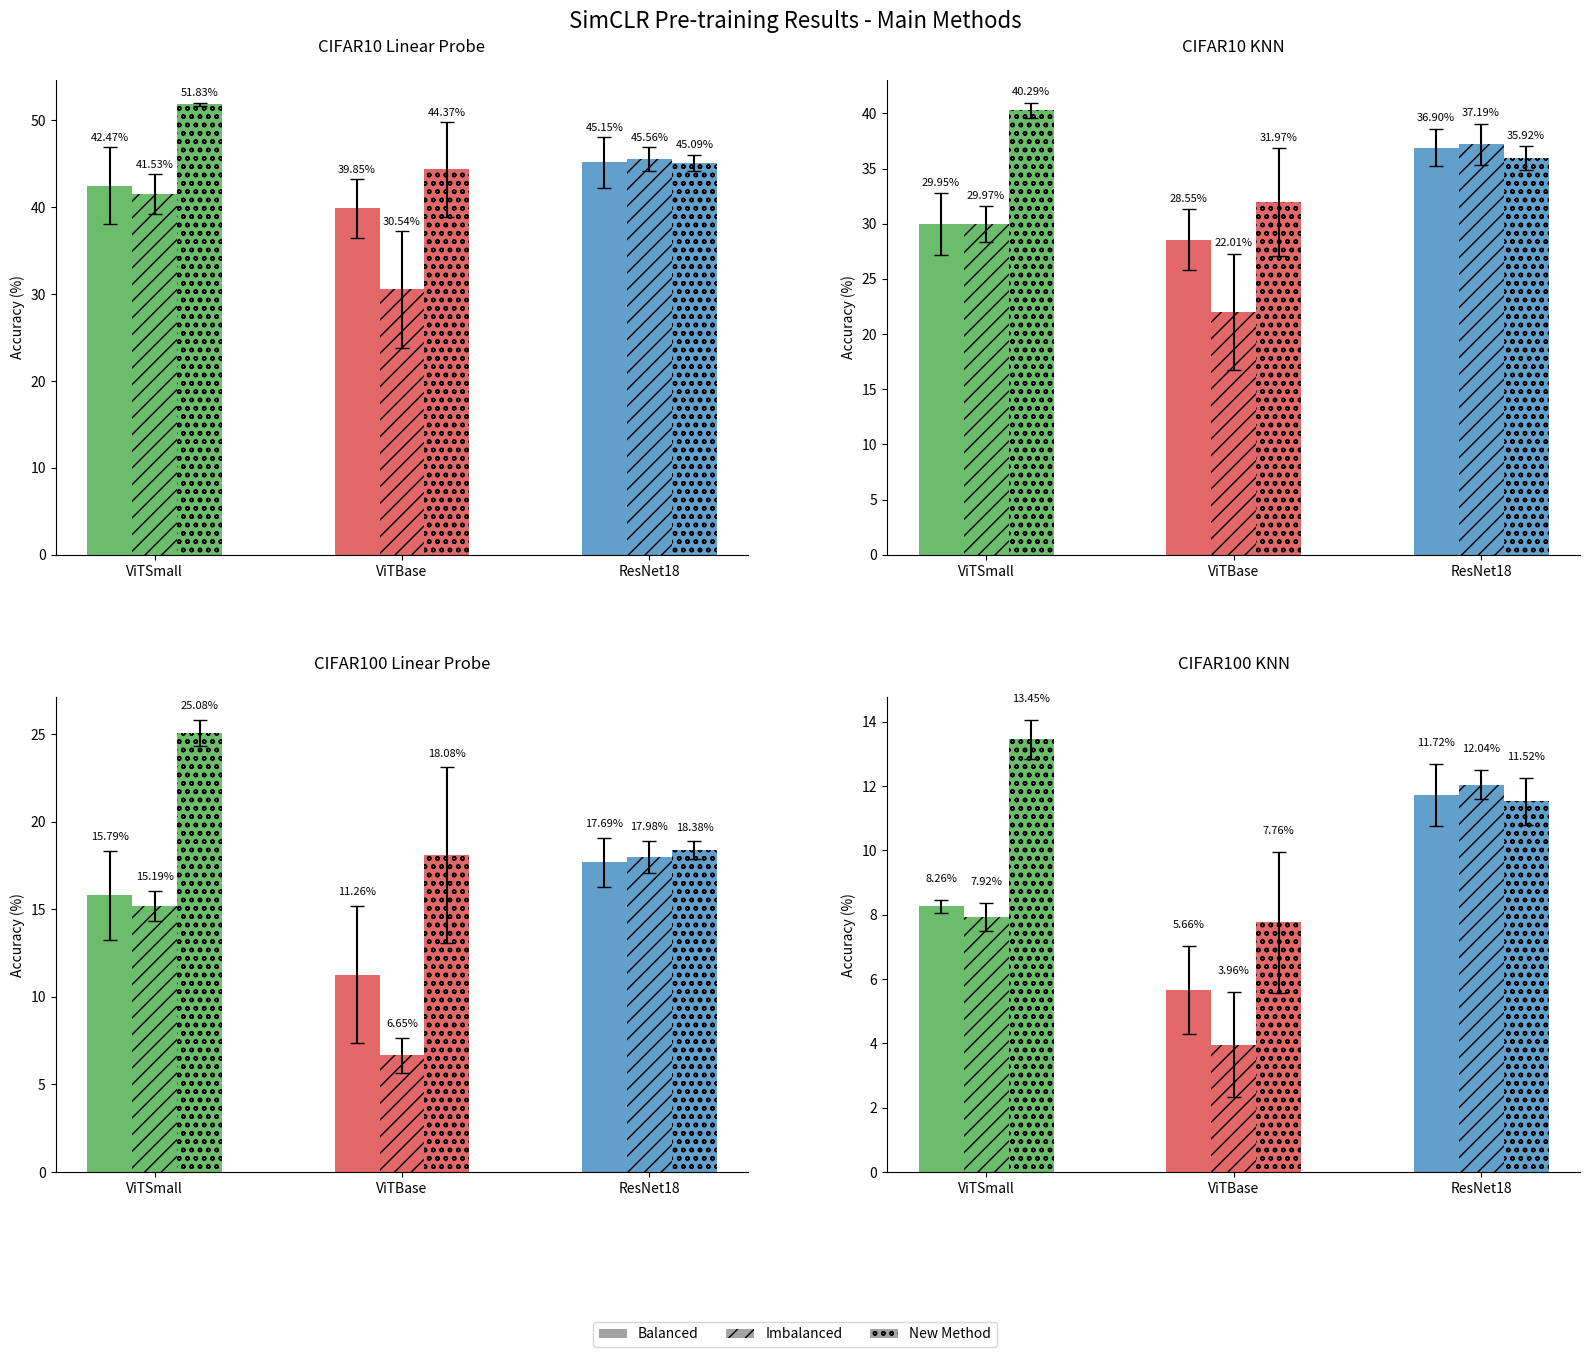
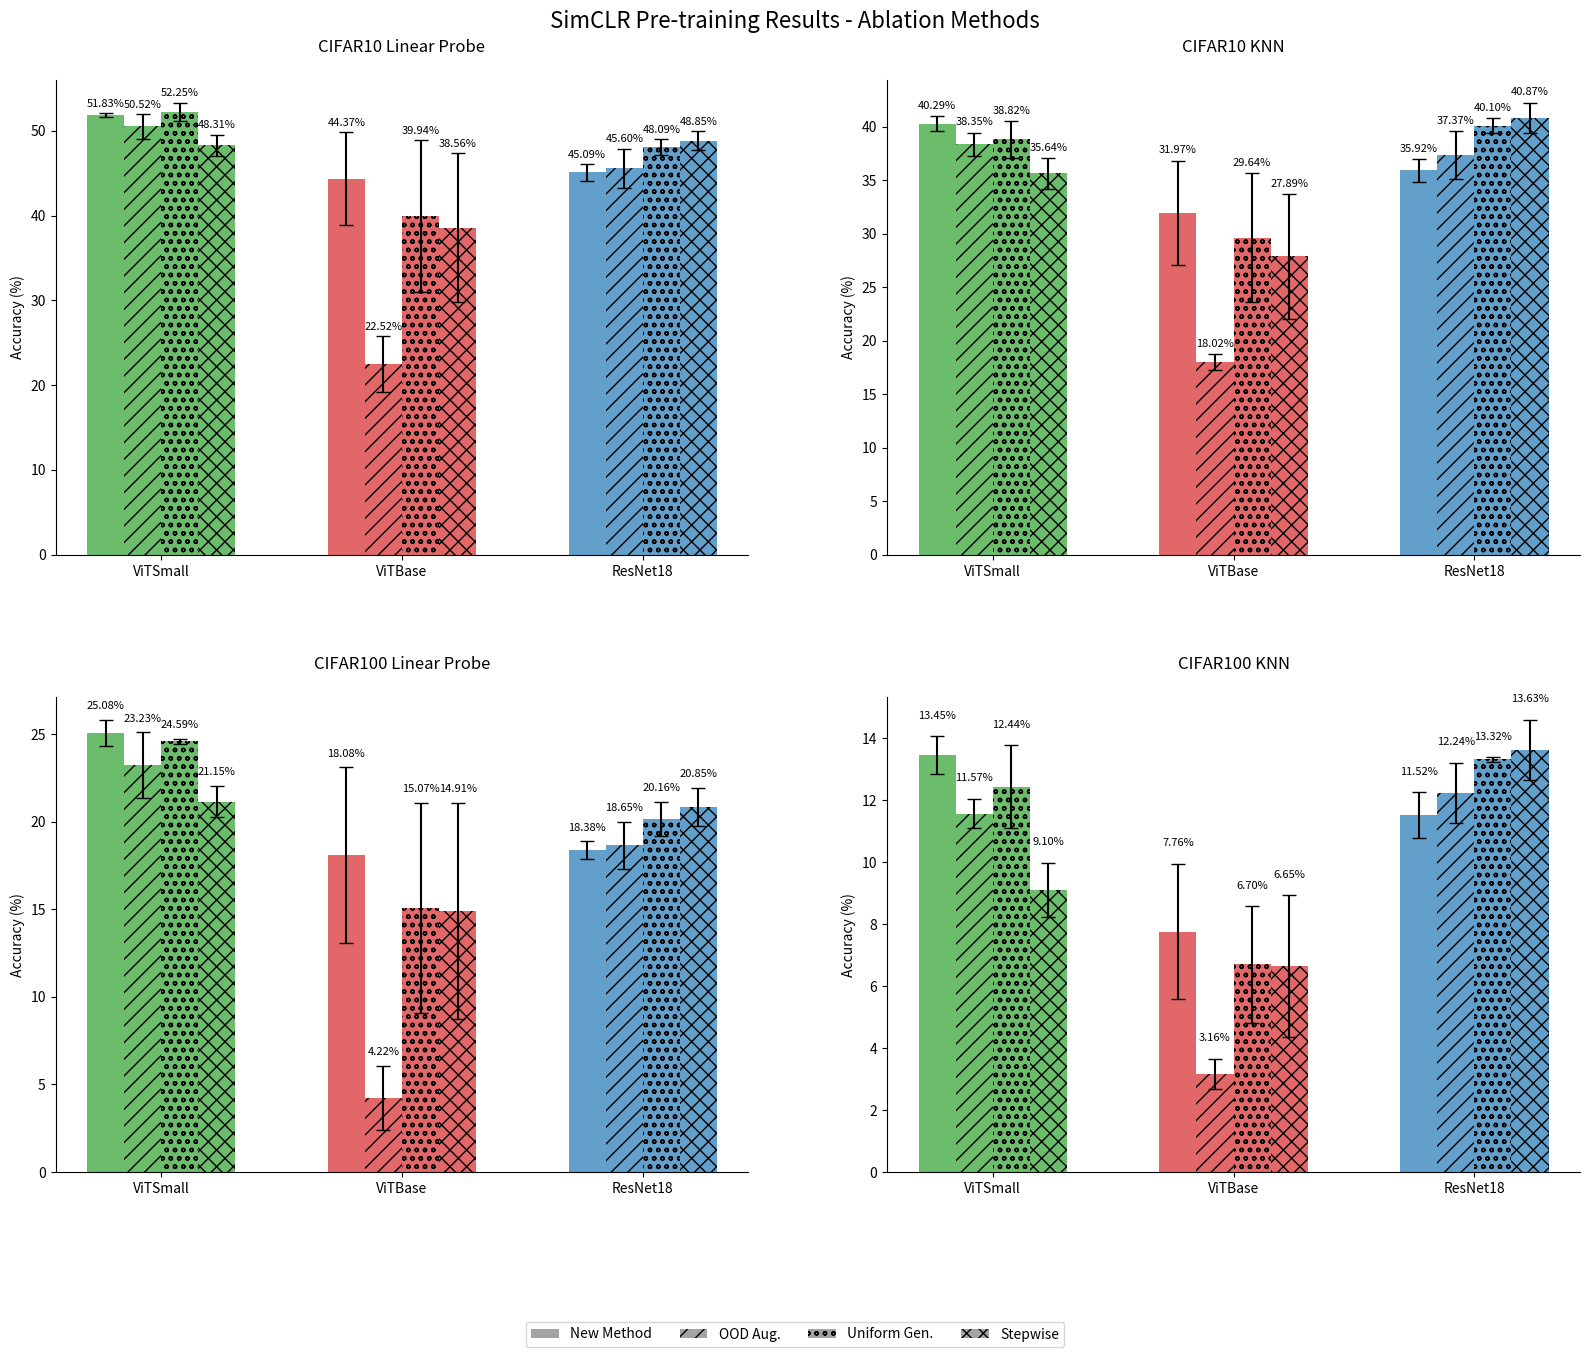

Recreate these plots in Python, in order.
import matplotlib.pyplot as plt

# First plot data (Balanced, Imbalanced, New Method)
simclr_data_main = {
    "CIFAR10 Linear Probe": {
        "ViTSmall": [42.47, 41.53, 51.83],
        "ViTBase": [39.85, 30.54, 44.37],
        "ResNet18": [45.15, 45.56, 45.09],  # Added ResNet18 data
    },
    "CIFAR10 KNN": {
        "ViTSmall": [29.95, 29.97, 40.29],
        "ViTBase": [28.55, 22.01, 31.97],
        "ResNet18": [36.90, 37.19, 35.92],  # Added ResNet18 data
    },
    "CIFAR100 Linear Probe": {
        "ViTSmall": [15.79, 15.19, 25.08],
        "ViTBase": [11.26, 6.65, 18.08],
        "ResNet18": [17.69, 17.98, 18.38],  # Added ResNet18 data
    },
    "CIFAR100 KNN": {
        "ViTSmall": [8.26, 7.92, 13.45],
        "ViTBase": [5.66, 3.96, 7.76],
        "ResNet18": [11.72, 12.04, 11.52],  # Added ResNet18 data
    },
}

simclr_std_main = {
    "CIFAR10 Linear Probe": {
        "ViTSmall": [4.44, 2.28, 0.21],
        "ViTBase": [3.37, 6.73, 5.45],
        "ResNet18": [2.91, 1.38, 0.97],  # Added ResNet18 std
    },
    "CIFAR10 KNN": {
        "ViTSmall": [2.79, 1.60, 0.69],
        "ViTBase": [2.75, 5.25, 4.87],
        "ResNet18": [1.70, 1.89, 1.08],  # Added ResNet18 std
    },
    "CIFAR100 Linear Probe": {
        "ViTSmall": [2.55, 0.86, 0.74],
        "ViTBase": [3.92, 0.99, 5.02],
        "ResNet18": [1.40, 0.93, 0.49],  # Added ResNet18 std
    },
    "CIFAR100 KNN": {
        "ViTSmall": [0.20, 0.43, 0.61],
        "ViTBase": [1.38, 1.62, 2.19],
        "ResNet18": [0.95, 0.45, 0.74],  # Added ResNet18 std
    },
}

# Second plot data (New Method first, then ablations)
simclr_data_ablation = {
    "CIFAR10 Linear Probe": {
        "ViTSmall": [51.83, 50.52, 52.25, 48.31],
        "ViTBase": [44.37, 22.52, 39.94, 38.56],
        "ResNet18": [45.09, 45.60, 48.09, 48.85],  # Added ResNet18 data
    },
    "CIFAR10 KNN": {
        "ViTSmall": [40.29, 38.35, 38.82, 35.64],
        "ViTBase": [31.97, 18.02, 29.64, 27.89],
        "ResNet18": [35.92, 37.37, 40.10, 40.87],  # Added ResNet18 data
    },
    "CIFAR100 Linear Probe": {
        "ViTSmall": [25.08, 23.23, 24.59, 21.15],
        "ViTBase": [18.08, 4.22, 15.07, 14.91],
        "ResNet18": [18.38, 18.65, 20.16, 20.85],  # Added ResNet18 data
    },
    "CIFAR100 KNN": {
        "ViTSmall": [13.45, 11.57, 12.44, 9.10],
        "ViTBase": [7.76, 3.16, 6.70, 6.65],
        "ResNet18": [11.52, 12.24, 13.32, 13.63],  # Added ResNet18 data
    },
}

simclr_std_ablation = {
    "CIFAR10 Linear Probe": {
        "ViTSmall": [0.21, 1.44, 1.08, 1.25],
        "ViTBase": [5.45, 3.29, 8.96, 8.81],
        "ResNet18": [0.97, 2.30, 0.92, 1.15],  # Added ResNet18 std
    },
    "CIFAR10 KNN": {
        "ViTSmall": [0.69, 1.12, 1.73, 1.42],
        "ViTBase": [4.87, 0.71, 6.00, 5.83],
        "ResNet18": [1.08, 2.20, 0.68, 1.40],  # Added ResNet18 std
    },
    "CIFAR100 Linear Probe": {
        "ViTSmall": [0.74, 1.88, 0.16, 0.91],
        "ViTBase": [5.02, 1.85, 5.99, 6.17],
        "ResNet18": [0.49, 1.35, 0.97, 1.10],  # Added ResNet18 std
    },
    "CIFAR100 KNN": {
        "ViTSmall": [0.61, 0.48, 1.33, 0.88],
        "ViTBase": [2.19, 0.49, 1.88, 2.29],
        "ResNet18": [0.74, 0.98, 0.08, 0.97],  # Added ResNet18 std
    },
}

# Colors and patterns
vitsmall_color = "#2ca02c"
vitbase_color = "#d62728"
resnet_color = "#1f77b4"  # Added ResNet18 color
patterns = ["", "//", "oo", "xx"]


def create_single_plot(ax, data, std_data, title, methods):
    bar_width = 0.12  # Reduced bar width to accommodate third model
    group_gap = 0.3

    n_methods = len(data["ViTSmall"])
    vitsmall_start = -(n_methods * bar_width + group_gap)
    vitbase_start = vitsmall_start + n_methods * bar_width + group_gap
    resnet_start = (
        vitbase_start + n_methods * bar_width + group_gap
    )  # Added ResNet18 position

    for i in range(n_methods):
        # ViTSmall bars
        vitsmall_pos = vitsmall_start + i * bar_width
        vitsmall_val = data["ViTSmall"][i]
        vitsmall_std = std_data["ViTSmall"][i]

        vbar_small = ax.bar(
            vitsmall_pos, vitsmall_val, bar_width, color=vitsmall_color, alpha=0.7
        )
        vbar_small[0].set_hatch(patterns[i])

        ax.errorbar(
            vitsmall_pos,
            vitsmall_val,
            yerr=vitsmall_std,
            color="black",
            capsize=5,
            fmt="none",
            capthick=1,
            zorder=2,
        )

        ax.text(
            vitsmall_pos,
            vitsmall_val + vitsmall_std + 0.5,
            f"{vitsmall_val:.2f}%",
            ha="center",
            va="bottom",
            fontsize=8,
        )

        # ViTBase bars
        vitbase_pos = vitbase_start + i * bar_width
        vitbase_val = data["ViTBase"][i]
        vitbase_std = std_data["ViTBase"][i]

        vbar_base = ax.bar(
            vitbase_pos, vitbase_val, bar_width, color=vitbase_color, alpha=0.7
        )
        vbar_base[0].set_hatch(patterns[i])

        ax.errorbar(
            vitbase_pos,
            vitbase_val,
            yerr=vitbase_std,
            color="black",
            capsize=5,
            fmt="none",
            capthick=1,
            zorder=2,
        )

        ax.text(
            vitbase_pos,
            vitbase_val + vitbase_std + 0.5,
            f"{vitbase_val:.2f}%",
            ha="center",
            va="bottom",
            fontsize=8,
        )

        # ResNet18 bars
        resnet_pos = resnet_start + i * bar_width
        resnet_val = data["ResNet18"][i]
        resnet_std = std_data["ResNet18"][i]

        rbar = ax.bar(resnet_pos, resnet_val, bar_width, color=resnet_color, alpha=0.7)
        rbar[0].set_hatch(patterns[i])

        ax.errorbar(
            resnet_pos,
            resnet_val,
            yerr=resnet_std,
            color="black",
            capsize=5,
            fmt="none",
            capthick=1,
            zorder=2,
        )

        ax.text(
            resnet_pos,
            resnet_val + resnet_std + 0.5,
            f"{resnet_val:.2f}%",
            ha="center",
            va="bottom",
            fontsize=8,
        )

    ax.set_ylabel("Accuracy (%)")
    ax.spines["top"].set_visible(False)
    ax.spines["right"].set_visible(False)
    ax.set_title(title, pad=20)

    # Set x-ticks at the center of each group
    vitsmall_center = vitsmall_start + (n_methods * bar_width) / 2 - bar_width / 2
    vitbase_center = vitbase_start + (n_methods * bar_width) / 2 - bar_width / 2
    resnet_center = resnet_start + (n_methods * bar_width) / 2 - bar_width / 2
    ax.set_xticks([vitsmall_center, vitbase_center, resnet_center])
    ax.set_xticklabels(["ViTSmall", "ViTBase", "ResNet18"])


def create_plot(data, std_data, methods, title_suffix):
    fig, axs = plt.subplots(2, 2, figsize=(16, 14))
    fig.suptitle(f"SimCLR Pre-training Results - {title_suffix}", fontsize=16)

    for i, (title, plot_data) in enumerate(data.items()):
        row = i // 2
        col = i % 2
        create_single_plot(axs[row, col], plot_data, std_data[title], title, methods)

    # Create legend
    handles = [
        plt.Rectangle((0, 0), 1, 1, facecolor="#666666", alpha=0.6, hatch=p)
        for p in patterns
    ]
    fig.legend(handles, methods, loc="lower center", bbox_to_anchor=(0.5, 0.02), ncol=4)

    plt.tight_layout()
    plt.subplots_adjust(top=0.93, bottom=0.15, hspace=0.3, wspace=0.2)
    return fig


# Create main plot
main_methods = ["Balanced", "Imbalanced", "New Method"]
fig_main = create_plot(simclr_data_main, simclr_std_main, main_methods, "Main Methods")
plt.savefig("vit_comparison_main.pdf", format="pdf", bbox_inches="tight")
plt.show()

# Create ablation plot with New Method first
ablation_methods = ["New Method", "OOD Aug.", "Uniform Gen.", "Stepwise"]
fig_ablation = create_plot(
    simclr_data_ablation, simclr_std_ablation, ablation_methods, "Ablation Methods"
)
plt.savefig("vit_comparison_ablation.pdf", format="pdf", bbox_inches="tight")
plt.show()
